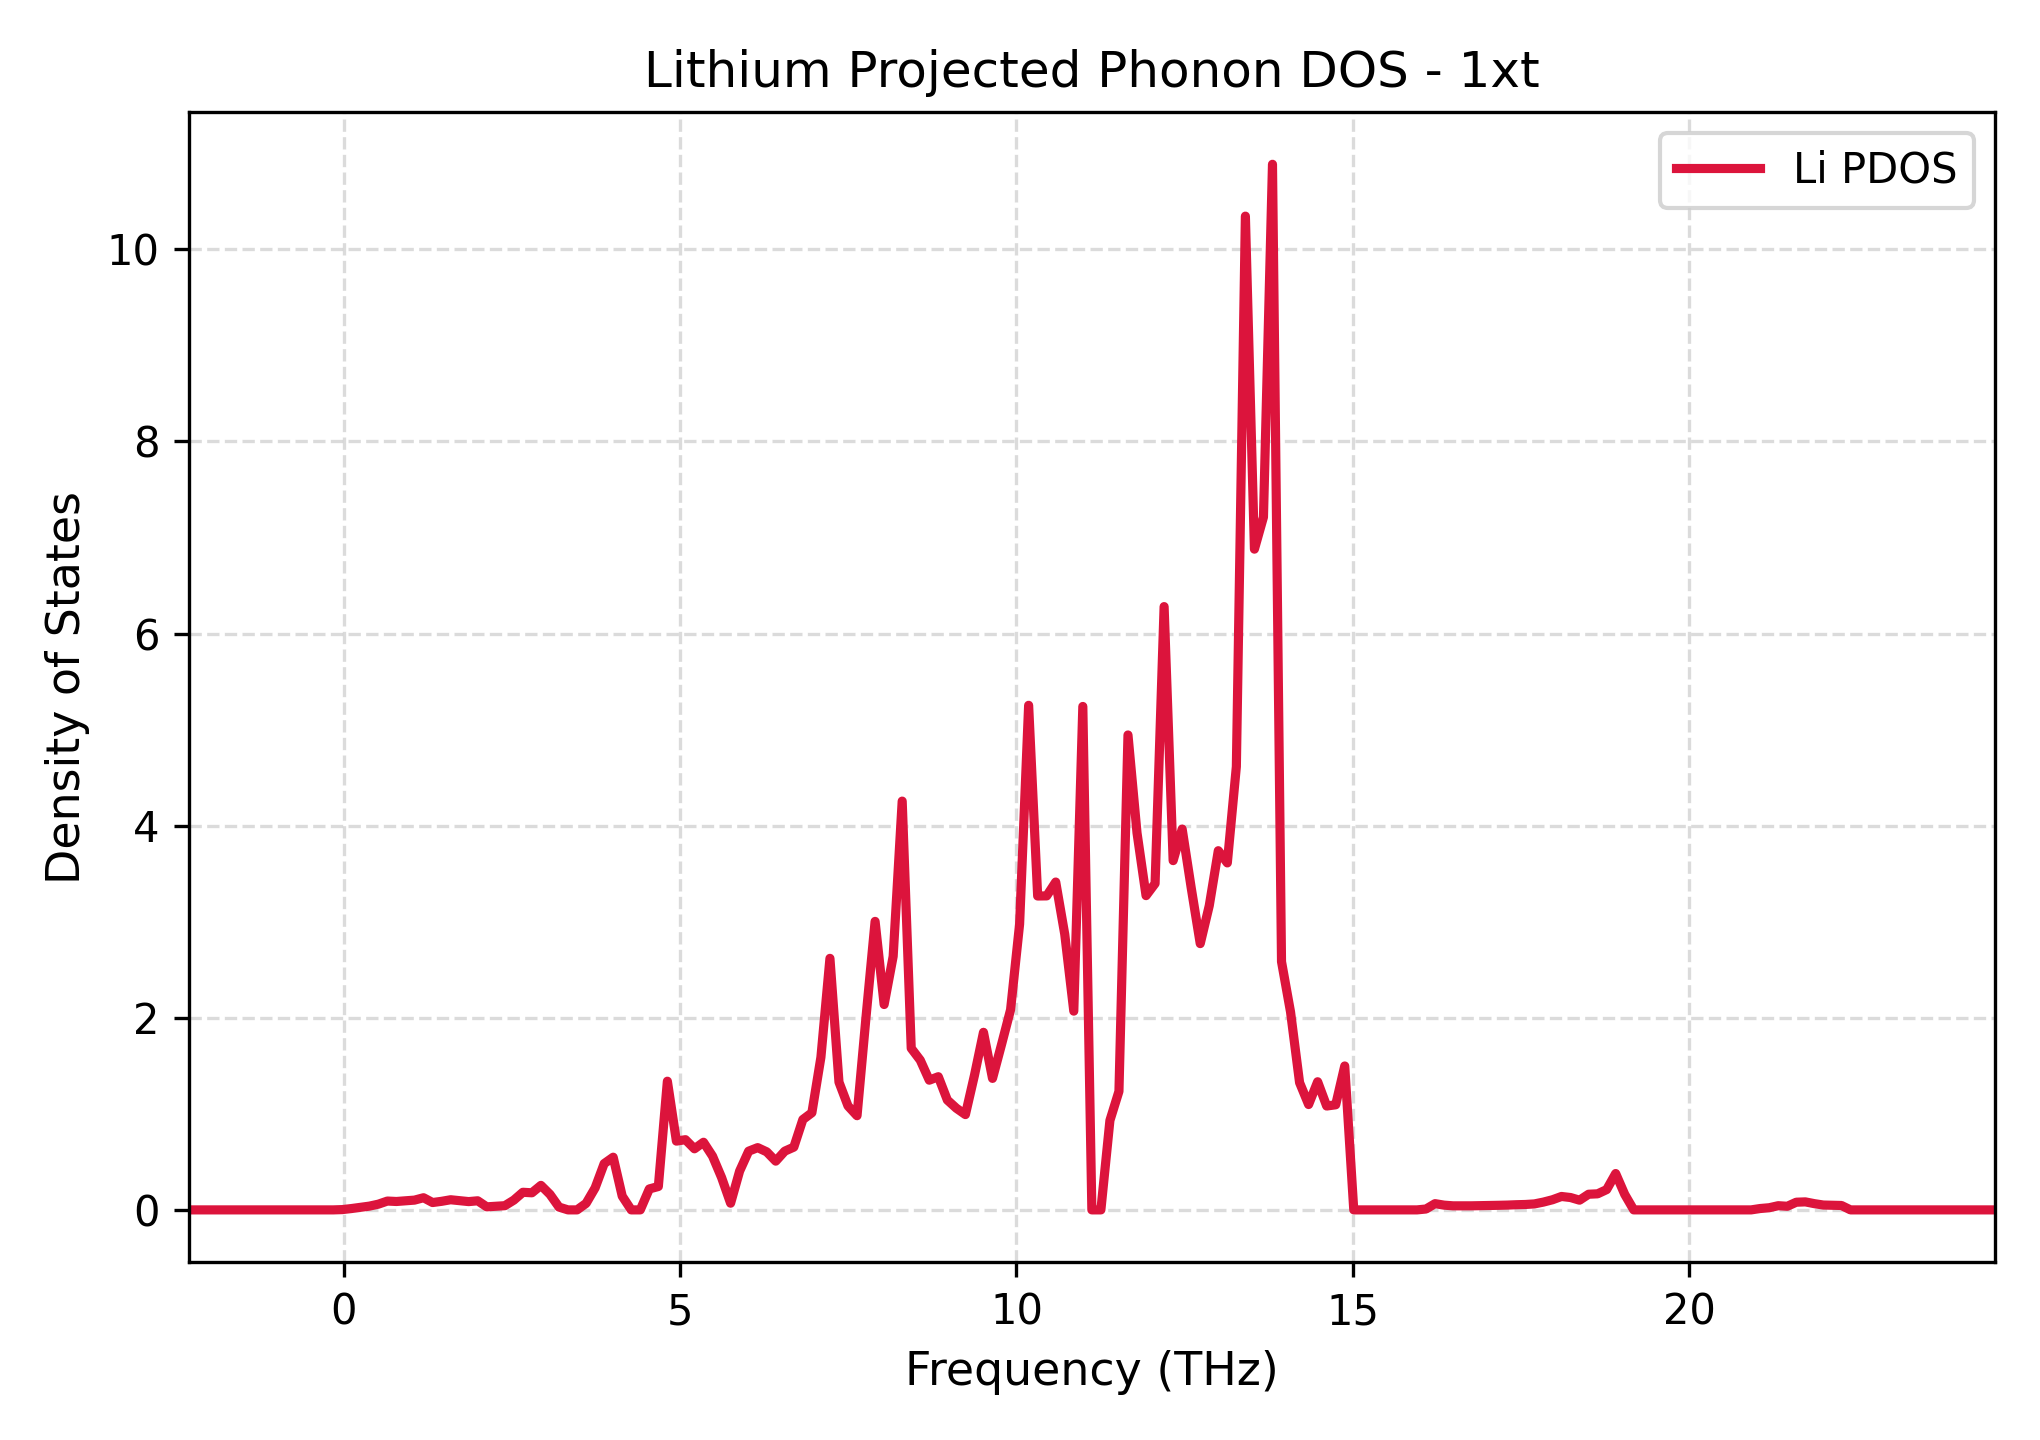

Data behind this chart, as committed beside it:
Frequency_THz, Lithium_PDOS
-2.305, 0.0
-2.171, 0.0
-2.036, 0.0
-1.902, 0.0
-1.768, 0.0
-1.634, 0.0
-1.499, 0.0
-1.365, 0.0
-1.231, 0.0
-1.097, 0.0
-0.9623, 0.0
-0.8281, 0.0
-0.6938, 0.0
-0.5596, 0.0
-0.4253, 0.0
-0.2911, 0.0
-0.1568, 0.0
-0.02256, 0.003026
0.1117, 0.01376
0.2459, 0.02607
0.3802, 0.03906
0.5144, 0.05961
0.6487, 0.09195
0.7829, 0.08746
0.9172, 0.09434
1.051, 0.1017
1.186, 0.1266
1.32, 0.07656
1.454, 0.08918
1.588, 0.1055
1.723, 0.09538
1.857, 0.08626
1.991, 0.09468
2.125, 0.03184
2.26, 0.0379
2.394, 0.04359
2.528, 0.1018
2.662, 0.1833
2.797, 0.1779
2.931, 0.2551
3.065, 0.1616
3.199, 0.02918
3.334, 0.0
3.468, 0.0
3.602, 0.06785
3.736, 0.2292
3.871, 0.4817
4.005, 0.5484
4.139, 0.1432
4.273, 0.0
4.408, 0.0
4.542, 0.2181
4.676, 0.2433
4.81, 1.34
4.945, 0.7161
5.079, 0.7308
5.213, 0.6361
5.347, 0.7041
5.482, 0.5596
5.616, 0.3375
... 141 more rows
